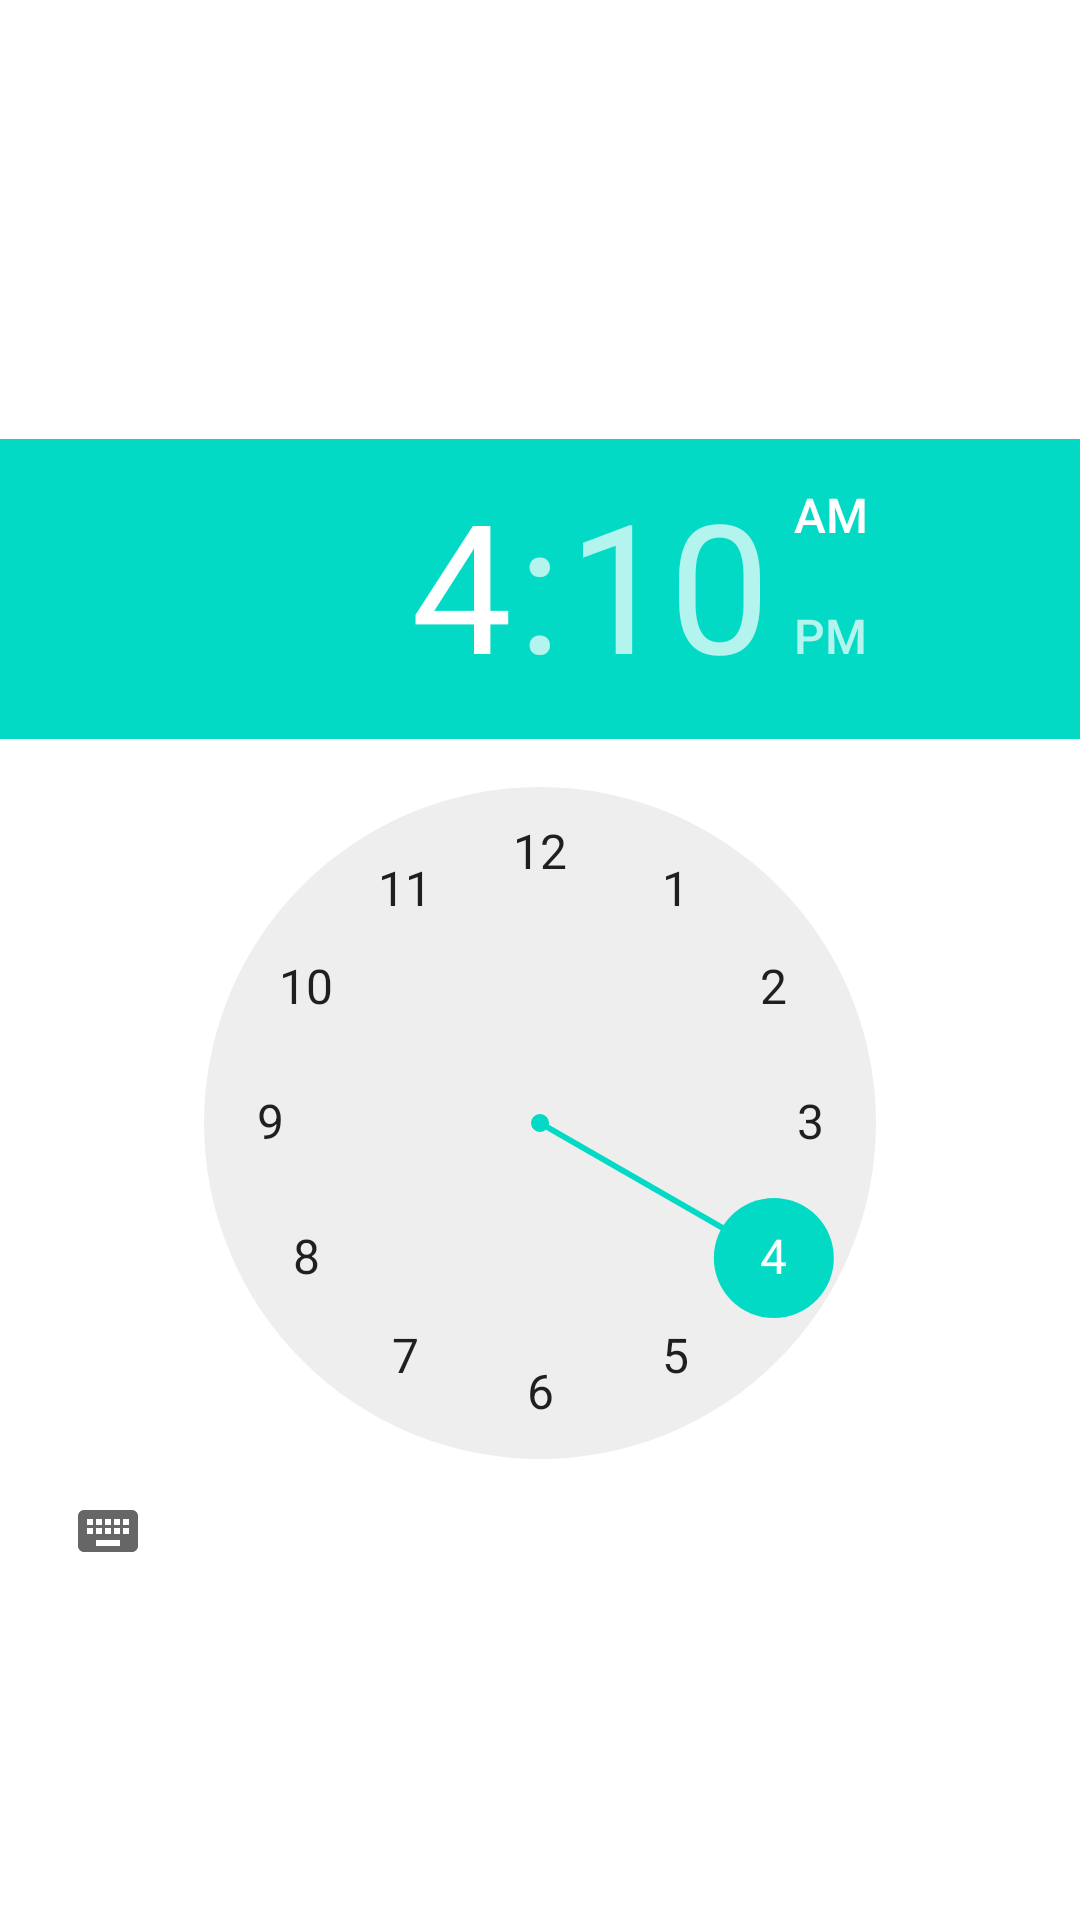

Android layout source for this screen:
<!-- AndroidManifest.xml: application theme Theme.TimeExampleApp -->
<!-- res/layout/fragment_time_picker.xml -->
<?xml version="1.0" encoding="utf-8"?>
<androidx.constraintlayout.widget.ConstraintLayout xmlns:android="http://schemas.android.com/apk/res/android"
    xmlns:app="http://schemas.android.com/apk/res-auto"
    xmlns:tools="http://schemas.android.com/tools"
    android:layout_width="match_parent"
    android:layout_height="match_parent"
    tools:context=".view.TimePickerFragment">

    <TimePicker
        android:id="@+id/time_picker"
        android:layout_width="wrap_content"
        android:layout_height="wrap_content"
        app:layout_constraintBottom_toBottomOf="parent"
        app:layout_constraintEnd_toEndOf="parent"
        app:layout_constraintStart_toStartOf="parent"
        app:layout_constraintTop_toBottomOf="@+id/last_stored_time" />

    <TextView
        android:id="@+id/last_stored_time"
        android:layout_width="wrap_content"
        android:layout_height="wrap_content"
        android:textSize="30sp"
        android:textColor="@color/black_coffe"
        app:layout_constraintEnd_toEndOf="parent"
        app:layout_constraintStart_toStartOf="parent"
        app:layout_constraintTop_toTopOf="parent" />
    " />

</androidx.constraintlayout.widget.ConstraintLayout>
<!-- resources referenced by this layout -->
<resources>
  <color name="black_coffe">#FF34252F</color>
  <style name="Theme.TimeExampleApp" parent="Theme.MaterialComponents.DayNight.DarkActionBar">
          
          <item name="colorPrimary">@color/purple_500</item>
          <item name="colorPrimaryVariant">@color/purple_700</item>
          <item name="colorOnPrimary">@color/white</item>
          
          <item name="colorSecondary">@color/teal_200</item>
          <item name="colorSecondaryVariant">@color/teal_700</item>
          <item name="colorOnSecondary">@color/black</item>
          
          <item name="android:statusBarColor" tools:targetApi="l">?attr/colorPrimaryVariant</item>
          
      </style>
  <color name="purple_500">#FF6200EE</color>
  <color name="purple_700">#FF3700B3</color>
  <color name="white">#FFFFFFFF</color>
  <color name="teal_200">#FF03DAC5</color>
  <color name="teal_700">#FF018786</color>
  <color name="black">#FF000000</color>
</resources>
